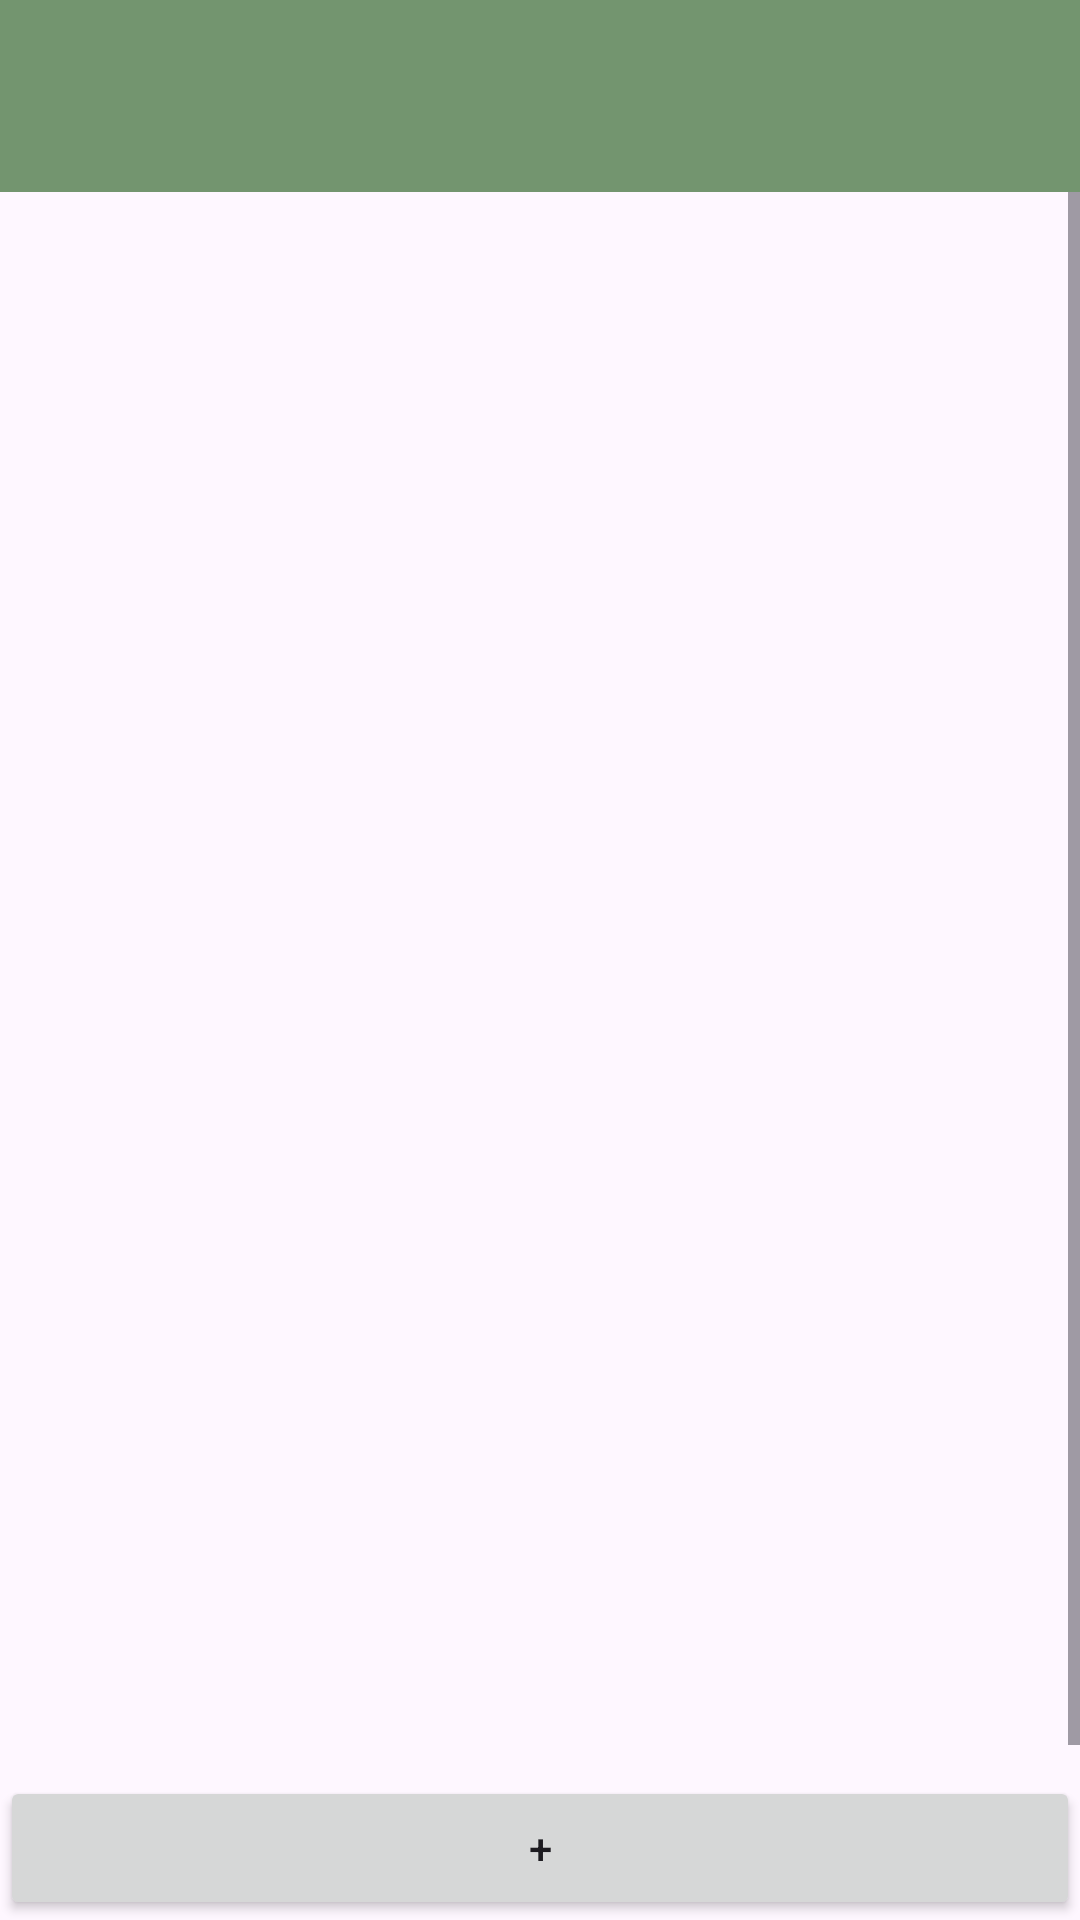

This screen was rendered from an Android layout file. Write that file and the resources it references.
<!-- AndroidManifest.xml: application theme Theme.C196 -->
<!-- res/layout/activity_assessments.xml -->
<androidx.constraintlayout.widget.ConstraintLayout xmlns:android="http://schemas.android.com/apk/res/android"
    xmlns:app="http://schemas.android.com/apk/res-auto"
    android:id="@+id/constraint_layout"
    android:layout_width="match_parent"
    android:layout_height="match_parent">

    
    <ScrollView
        android:id="@+id/scroll_view"
        android:layout_width="match_parent"
        android:layout_height="match_parent"
        android:fillViewport="true"
        app:layout_constraintEnd_toEndOf="parent"
        app:layout_constraintTop_toTopOf="parent"
        app:layout_constraintBottom_toTopOf="@id/new_assessment_button" >

        <LinearLayout
            android:id="@+id/assessments_list_layout"
            android:layout_width="match_parent"
            android:layout_height="wrap_content"
            android:layout_marginTop="?attr/actionBarSize"
            android:orientation="vertical"
            android:scrollbars="vertical"/>
    </ScrollView>

    
    <androidx.appcompat.widget.Toolbar
        android:id="@+id/toolbar"
        android:layout_width="0dp"
        android:layout_height="?attr/actionBarSize"
        android:layout_marginTop="0dp"
        android:background="@color/primary"
        android:elevation="4dp"
        android:theme="@style/ThemeOverlay.AppCompat.ActionBar"
        app:layout_constraintEnd_toEndOf="parent"
        app:layout_constraintStart_toStartOf="parent"
        app:layout_constraintTop_toTopOf="parent" />

    
    <Button
        android:id="@+id/new_assessment_button"
        android:layout_width="match_parent"
        android:layout_height="wrap_content"
        android:text="+"
        android:textColorLink="@color/primary"
        android:theme="@style/Base.Theme.C196"
        app:layout_constraintBottom_toBottomOf="parent"
        app:layout_constraintEnd_toEndOf="parent"
        app:layout_constraintStart_toStartOf="parent" />

</androidx.constraintlayout.widget.ConstraintLayout>
<!-- resources referenced by this layout -->
<resources>
  <color name="primary">#73956F</color>
  <style name="Base.Theme.C196" parent="Theme.Material3.DayNight.NoActionBar">
          
          <item name="colorPrimary">@color/primary</item>
          <item name="colorPrimaryVariant">@color/primary_variant</item>
          <item name="colorSecondary">@color/secondary</item>
          <item name="colorAccent">@color/charcoal</item>
      </style>
  <style name="Theme.C196" parent="Base.Theme.C196" />
  <color name="primary_variant">#7BAE7F</color>
  <color name="secondary">#95D7AE</color>
  <color name="charcoal">#454851</color>
</resources>
